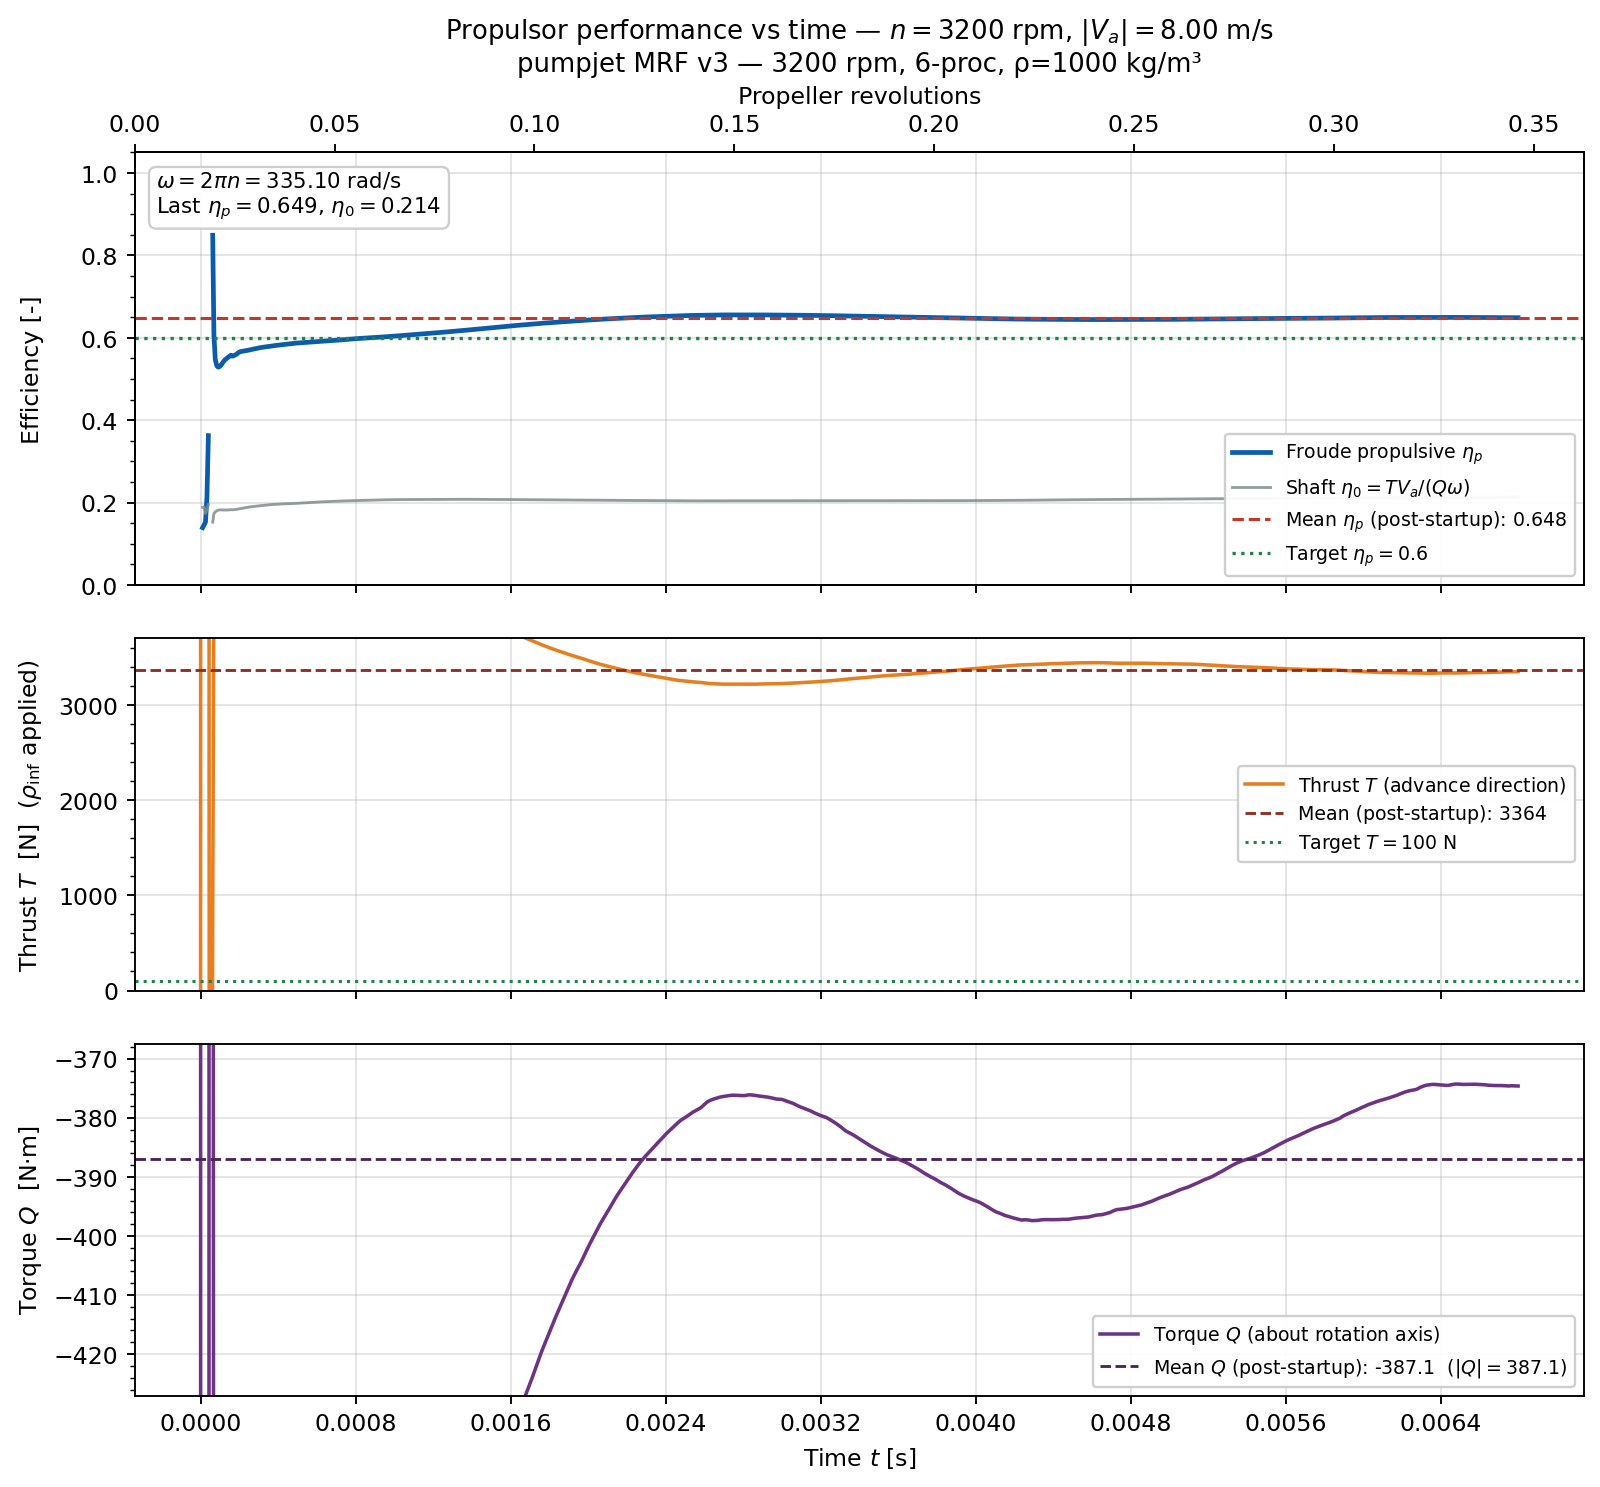

The table this chart was drawn from, first rows:
time_s, revolutions, thrust, torque, torque_abs, eta0_shaft, eta_p_froude
0, 0, -0.843, 0.005274, 0.005274, , 
1.04167e-05, 0.0005556, 178497, -22561, 22561, 0.1889, 0.1393
1.78571e-05, 0.0009524, 162031, -20362, 20362, 0.19, 0.1456
2.52976e-05, 0.001349, 145769, -20002, 20002, 0.174, 0.1529
3.27381e-05, 0.001746, 69113, -9062, 9062, 0.1821, 0.2139
4.01786e-05, 0.002143, 19497, -2381, 2381, 0.1955, 0.3626
4.57589e-05, 0.00244, -5961, 1057, 1057, , 
5.13393e-05, 0.002738, -8847, 1286, 1286, , 
5.69196e-05, 0.003036, -4301, 589.5, 589.5, , 
6.25e-05, 0.003333, 841.6, -131.6, 131.6, 0.1526, 0.8491
6.875e-05, 0.003667, 4302, -593.1, 593.1, 0.1732, 0.6065
7.57813e-05, 0.004042, 6080, -817.9, 817.9, 0.1775, 0.5472
8.39844e-05, 0.004479, 6653, -880.9, 880.9, 0.1803, 0.5319
9.21875e-05, 0.004917, 6779, -890, 890, 0.1819, 0.5287
0.0001004, 0.005354, 6682, -874.6, 874.6, 0.1824, 0.5312
0.0001086, 0.005792, 6493, -850.6, 850.6, 0.1822, 0.536
0.0001168, 0.006229, 6285, -824.4, 824.4, 0.182, 0.5416
0.000125, 0.006667, 6109, -801.7, 801.7, 0.1819, 0.5464
0.0001328, 0.007083, 6001, -787.2, 787.2, 0.182, 0.5495
0.0001406, 0.0075, 5899, -772.8, 772.8, 0.1822, 0.5524
0.0001484, 0.007917, 5802, -759, 759, 0.1825, 0.5552
0.0001563, 0.008333, 5714, -746.5, 746.5, 0.1828, 0.5578
0.0001625, 0.008667, 5791, -757, 757, 0.1826, 0.5555
0.0001688, 0.009, 5774, -754.5, 754.5, 0.1827, 0.556
0.000175, 0.009333, 5725, -747.2, 747.2, 0.1829, 0.5575
0.0001812, 0.009667, 5670, -738.7, 738.7, 0.1833, 0.5591
0.0001875, 0.01, 5621, -730.3, 730.3, 0.1837, 0.5606
0.0001944, 0.01037, 5512, -713.4, 713.4, 0.1845, 0.564
0.0002014, 0.01074, 5455, -703.6, 703.6, 0.1851, 0.5658
0.0002083, 0.01111, 5422, -697.1, 697.1, 0.1857, 0.5668
0.0002153, 0.01148, 5401, -691.9, 691.9, 0.1864, 0.5675
0.0002222, 0.01185, 5384, -687.4, 687.4, 0.187, 0.568
0.0002292, 0.01222, 5368, -683, 683, 0.1876, 0.5685
0.0002361, 0.01259, 5350, -678.7, 678.7, 0.1882, 0.5691
0.0002431, 0.01296, 5330, -674.3, 674.3, 0.1887, 0.5697
0.00025, 0.01333, 5310, -669.9, 669.9, 0.1892, 0.5704
0.0002569, 0.0137, 5286, -665.4, 665.4, 0.1897, 0.5712
0.0002639, 0.01407, 5265, -661.1, 661.1, 0.1901, 0.5718
0.0002708, 0.01444, 5242, -656.7, 656.7, 0.1906, 0.5726
0.0002778, 0.01481, 5222, -652.6, 652.6, 0.191, 0.5733
0.0002847, 0.01519, 5200, -648.6, 648.6, 0.1914, 0.574
0.0002917, 0.01556, 5179, -644.8, 644.8, 0.1917, 0.5747
0.0002986, 0.01593, 5159, -641.2, 641.2, 0.1921, 0.5753
0.0003056, 0.0163, 5140, -637.8, 637.8, 0.1924, 0.576
0.0003125, 0.01667, 5123, -634.6, 634.6, 0.1927, 0.5765
0.0003194, 0.01704, 5107, -631.4, 631.4, 0.1931, 0.5771
0.0003264, 0.01741, 5094, -628.4, 628.4, 0.1935, 0.5775
0.0003333, 0.01778, 5081, -625.5, 625.5, 0.1939, 0.578
0.0003403, 0.01815, 5069, -622.7, 622.7, 0.1943, 0.5784
0.0003472, 0.01852, 5057, -620.1, 620.1, 0.1947, 0.5788
0.0003542, 0.01889, 5044, -617.6, 617.6, 0.195, 0.5792
0.0003611, 0.01926, 5030, -615, 615, 0.1953, 0.5797
0.0003681, 0.01963, 5016, -612.5, 612.5, 0.1955, 0.5802
0.000375, 0.02, 5000, -610, 610, 0.1957, 0.5807
0.0003819, 0.02037, 4986, -607.8, 607.8, 0.1958, 0.5812
0.0003889, 0.02074, 4974, -605.6, 605.6, 0.1961, 0.5816
0.0003958, 0.02111, 4963, -603.6, 603.6, 0.1963, 0.582
0.0004028, 0.02148, 4952, -601.7, 601.7, 0.1965, 0.5824
0.0004097, 0.02185, 4942, -599.9, 599.9, 0.1967, 0.5827
0.0004167, 0.02222, 4932, -598.1, 598.1, 0.1969, 0.5831
... 919 more rows
